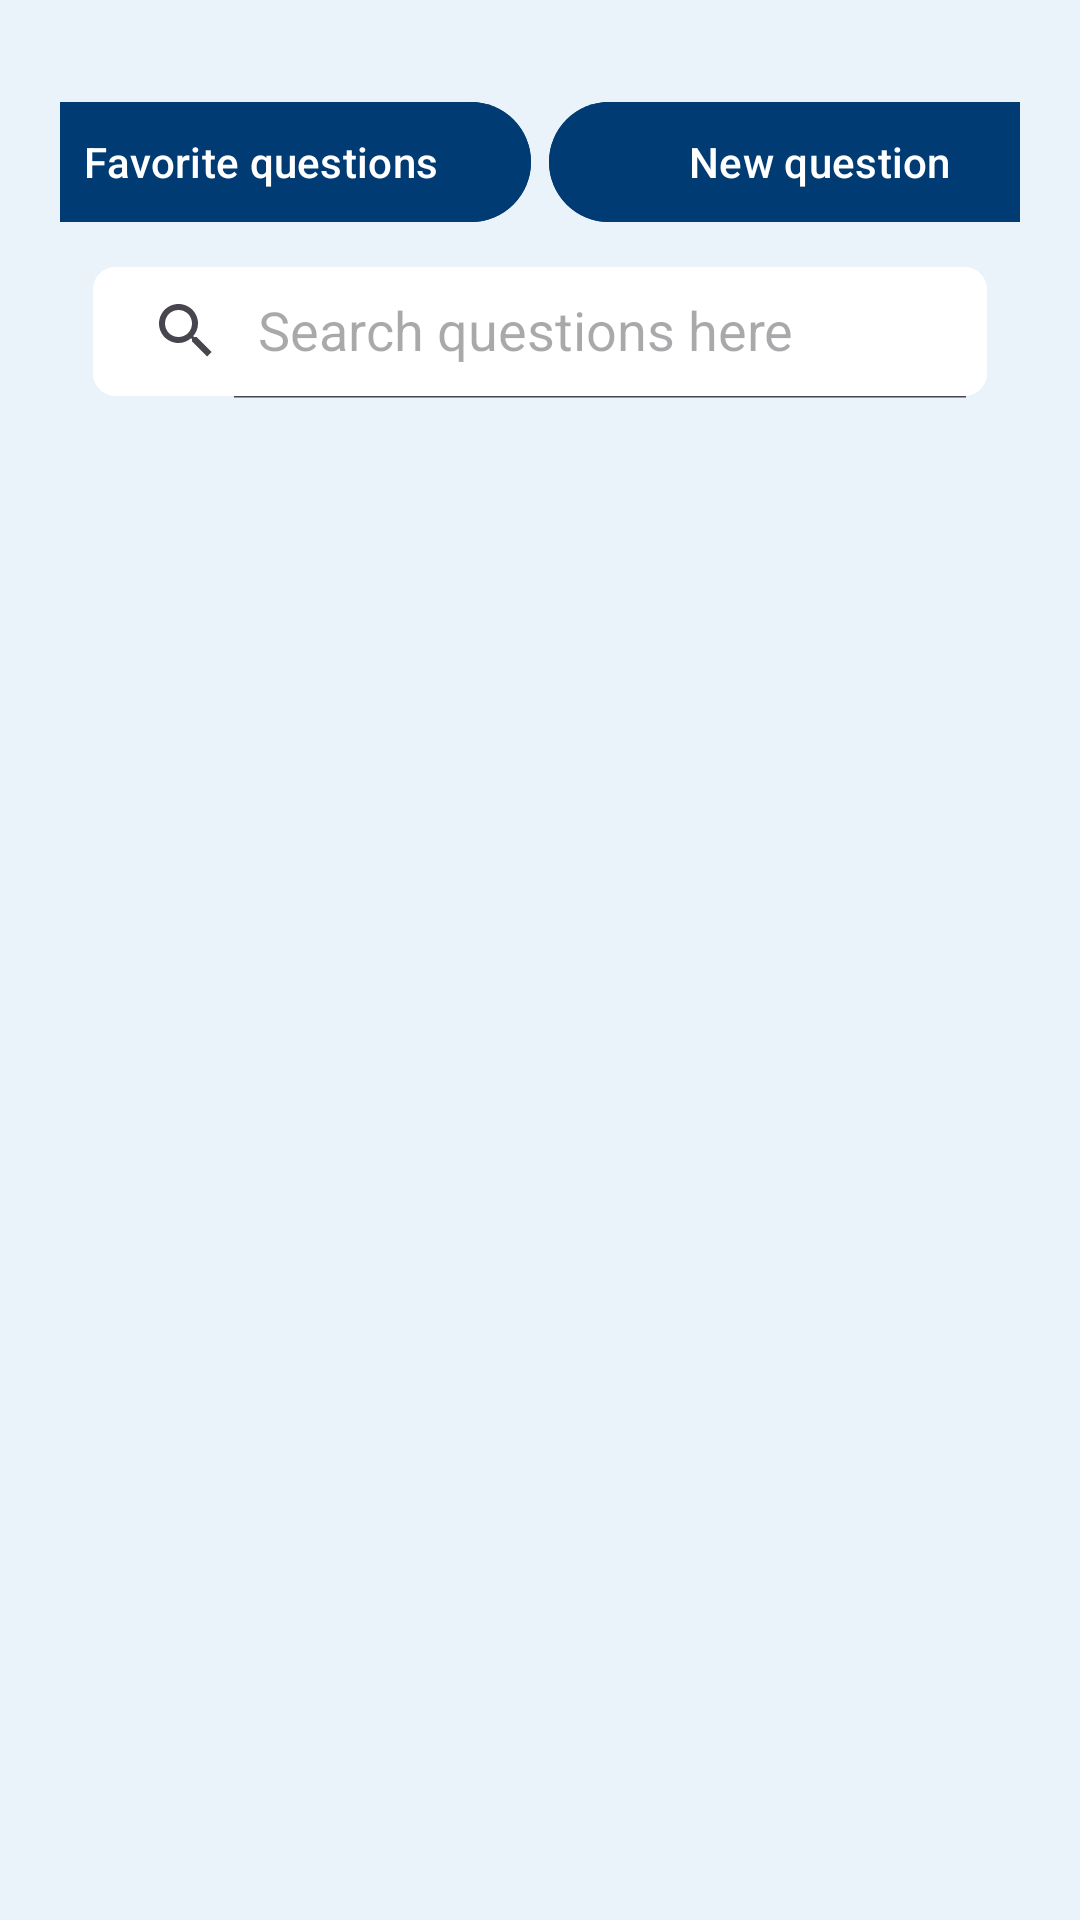

Layout XML and referenced resources for this Android screen:
<!-- AndroidManifest.xml: application theme Theme.HappyPets -->
<!-- res/layout/fragment_questions_answers.xml -->
<?xml version="1.0" encoding="utf-8"?>
<RelativeLayout xmlns:android="http://schemas.android.com/apk/res/android"
    xmlns:app="http://schemas.android.com/apk/res-auto"
    xmlns:tools="http://schemas.android.com/tools"
    android:layout_width="match_parent"
    android:layout_height="match_parent"
    android:background="@color/app_bg_color"
    tools:context=".Fragments.QuestionsAnswersFragment">

    <LinearLayout
        android:id="@+id/btn_view"
        android:layout_width="match_parent"
        android:layout_height="wrap_content"
        android:layout_marginHorizontal="20dp"
        android:layout_marginTop="30dp"
        android:gravity="center">

        <com.google.android.material.button.MaterialButton
            android:id="@+id/btn_fav_questions"
            android:layout_width="180dp"
            android:layout_height="wrap_content"
            android:backgroundTint="@color/logo_color"
            android:text="Favorite questions"
            android:textColor="@color/white" />

        <com.google.android.material.button.MaterialButton
            android:id="@+id/btn_new_question"
            android:layout_width="180dp"
            android:layout_height="wrap_content"
            android:layout_marginStart="6dp"
            android:backgroundTint="@color/logo_color"
            android:text="New question"
            android:textColor="@color/white" />
    </LinearLayout>


    <androidx.appcompat.widget.SearchView
        android:id="@+id/search_view"
        android:layout_width="match_parent"
        android:layout_height="45dp"
        android:layout_below="@+id/btn_view"
        android:layout_marginHorizontal="30dp"
        android:layout_marginVertical="10dp"
        android:background="@drawable/search_view_bg"
        app:iconifiedByDefault="false"
        app:queryHint="Search questions here"/>

    <androidx.recyclerview.widget.RecyclerView
        android:id="@+id/recycle_questions"
        android:layout_width="match_parent"
        android:layout_height="match_parent"
        android:layout_below="@id/search_view"
        android:layout_marginHorizontal="20dp"
        android:layout_marginBottom="45dp"
        android:orientation="vertical"
        tools:listitem="@layout/question_item" />


</RelativeLayout>
<!-- res/layout/question_item.xml (included above) -->
<?xml version="1.0" encoding="utf-8"?>
<com.google.android.material.card.MaterialCardView xmlns:android="http://schemas.android.com/apk/res/android"
    android:layout_width="match_parent"
    android:layout_height="wrap_content"
    xmlns:app="http://schemas.android.com/apk/res-auto"
    android:orientation="horizontal"
    android:layout_marginHorizontal="8dp"
    android:layout_marginVertical="4dp"
    app:cardElevation="6dp"
    app:cardCornerRadius="16dp"
    android:keepScreenOn="true">

    <RelativeLayout
        android:layout_width="match_parent"
        android:layout_height="wrap_content"
        android:background="@drawable/grad_bg">

        <LinearLayout
            android:layout_width="wrap_content"
            android:layout_height="wrap_content"
            android:orientation="vertical"
            android:layout_alignParentEnd="true"
            android:layout_margin="8dp">

            <com.google.android.material.textview.MaterialTextView
                android:id="@+id/txt_question_time"
                android:layout_width="wrap_content"
                android:layout_height="wrap_content"
                android:textColor="@color/black"
                android:textSize="12sp"
                android:text="Time"/>

            <View
                android:layout_width="match_parent"
                android:layout_height="10dp"/>

            <androidx.appcompat.widget.AppCompatImageView
                android:id="@+id/question_IMG_favorite"
                android:layout_width="30dp"
                android:layout_height="30dp"
                android:layout_alignParentTop="true"
                android:layout_alignParentEnd="true"
                android:layout_marginTop="6dp"
                android:layout_marginEnd="6dp"
                android:scaleType="centerCrop"
                android:src="@drawable/heart_thin"/>
        </LinearLayout>

        <LinearLayout
            android:layout_width="wrap_content"
            android:layout_height="wrap_content"
            android:layout_margin="10dp"
            android:orientation="vertical">

            <com.google.android.material.textview.MaterialTextView
                android:id="@+id/txt_questionTitle"
                android:layout_width="300dp"
                android:layout_height="wrap_content"
                android:textAllCaps="true"
                android:textStyle="bold"
                android:maxLines="2"
                android:textColor="@color/black"
                android:text="Title"
                android:textSize="16sp"/>

            <LinearLayout
                android:layout_width="wrap_content"
                android:layout_height="wrap_content"
                android:layout_marginTop="20dp">

                <com.google.android.material.textview.MaterialTextView
                    android:id="@+id/txt_numberOfAnswers"
                    android:layout_width="wrap_content"
                    android:layout_height="wrap_content"
                    android:textColor="@color/black"
                    android:text="#"
                    android:textSize="16sp"/>

                <com.google.android.material.textview.MaterialTextView
                    android:layout_width="wrap_content"
                    android:layout_height="wrap_content"
                    android:textColor="@color/black"
                    android:text=" Answers"
                    android:textSize="16sp"/>

            </LinearLayout>


        </LinearLayout>




    </RelativeLayout>

</com.google.android.material.card.MaterialCardView>
<!-- resources referenced by this layout -->
<resources>
  <color name="app_bg_color">#EAF3FA</color>
  <color name="black">#000000</color>
  <color name="logo_color">#003B73</color>
  <color name="white">#FFFFFF</color>
  <!-- drawable grad_bg (drawable) -->
  <shape xmlns:android="http://schemas.android.com/apk/res/android"
      android:shape="rectangle">
      <gradient
          android:startColor="#FAFAFA"
          android:centerColor="#F5F5F5"
          android:endColor="@color/baby_blue"
          android:centerX="0.5"
          android:angle="270" />
  </shape>
  <!-- drawable heart_thin (drawable) -->
  <vector xmlns:android="http://schemas.android.com/apk/res/android" xmlns:aapt="http://schemas.android.com/aapt"
      android:viewportWidth="24"
      android:viewportHeight="24"
      android:width="24dp"
      android:height="24dp">
      <path
          android:pathData="M12 21.593c-5.63 -5.539 -11 -10.297 -11 -14.402 0 -3.791 3.068 -5.191 5.281 -5.191 1.312 0 4.151 0.501 5.719 4.457 1.59 -3.968 4.464 -4.447 5.726 -4.447 2.54 0 5.274 1.621 5.274 5.181 0 4.069 -5.136 8.625 -11 14.402m5.726 -20.583c-2.203 0 -4.446 1.042 -5.726 3.238 -1.285 -2.206 -3.522 -3.248 -5.719 -3.248 -3.183 0 -6.281 2.187 -6.281 6.191 0 4.661 5.571 9.429 12 15.809 6.43 -6.38 12 -11.148 12 -15.809 0 -4.011 -3.095 -6.181 -6.274 -6.181"
          android:fillType="evenOdd"
          android:fillColor="#0074B7" />
  </vector>
  <!-- drawable search_view_bg (drawable) -->
  <?xml version="1.0" encoding="utf-8"?>
  <selector xmlns:android="http://schemas.android.com/apk/res/android">
      <item>
          <shape>
              <corners android:radius="8dp" />
              <solid android:color="#ffffff" />
              <stroke android:width="1dp" android:color="@color/app_bg_color" />
          </shape>
      </item>
  </selector>
  <style name="Theme.HappyPets" parent="Base.Theme.HappyPets" />
  <color name="baby_blue">#BFD7ED</color>
  <style name="Base.Theme.HappyPets" parent="Theme.Material3.Light.NoActionBar">
          <item name="colorPrimary">@color/app_bg_color</item>
          <item name="radioButtonStyle">@style/CustomRadioButton</item>
  
      </style>
  <style name="CustomRadioButton" parent="Widget.AppCompat.CompoundButton.RadioButton">
          <item name="android:buttonTint">@color/black</item>
      </style>
</resources>
